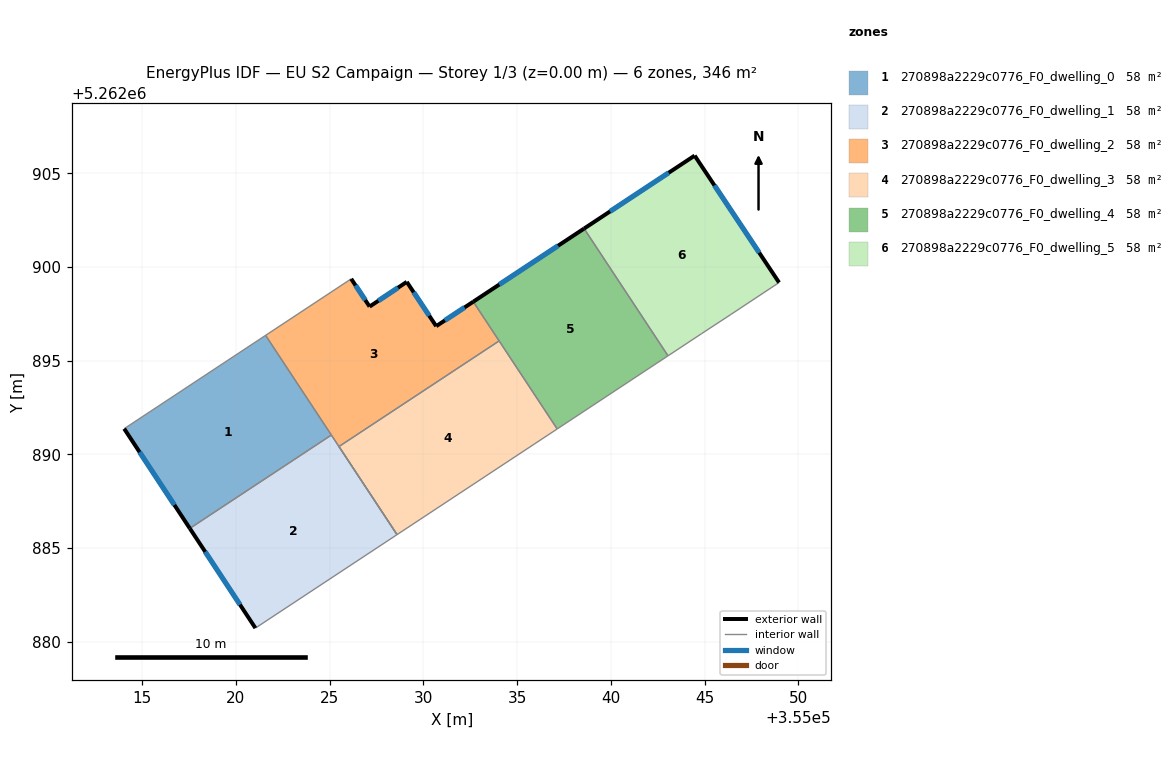
=== STOREY PLAN SPEC (per zone: floor XY polygon, exterior-wall plan segments, windows/doors) ===
zone 1: 270898a2229c0776_F0_dwelling_0  (57.6 m²)
  floor: (355021.58, 5262896.36) (355025.09, 5262891.04) (355017.54, 5262886.06) (355014.04, 5262891.38)
  exterior wall: (355014.04, 5262891.38) – (355017.54, 5262886.06)  [6.4 m]
    window: (355014.86, 5262890.13) – (355016.71, 5262887.31)  [5.4 m²]
  interior walls: 3
zone 2: 270898a2229c0776_F0_dwelling_1  (57.6 m²)
  floor: (355025.09, 5262891.04) (355028.59, 5262885.72) (355021.04, 5262880.74) (355017.54, 5262886.06)
  exterior wall: (355017.54, 5262886.06) – (355021.04, 5262880.74)  [6.4 m]
    window: (355018.36, 5262884.81) – (355020.21, 5262881.99)  [5.4 m²]
  interior walls: 4
zone 3: 270898a2229c0776_F0_dwelling_2  (57.6 m²)
  floor: (355032.66, 5262898.15) (355034.04, 5262896.06) (355025.49, 5262890.42) (355028.59, 5262885.72) (355021.58, 5262896.36) (355026.15, 5262899.37) (355027.13, 5262897.89) (355029.11, 5262899.21) (355030.68, 5262896.84)
  exterior wall: (355027.13, 5262897.89) – (355026.15, 5262899.37)  [1.8 m]
    window: (355026.90, 5262898.24) – (355026.38, 5262899.02)  [1.5 m²]
  exterior wall: (355029.11, 5262899.21) – (355027.13, 5262897.89)  [2.4 m]
    window: (355028.65, 5262898.90) – (355027.59, 5262898.20)  [2.0 m²]
  exterior wall: (355030.68, 5262896.84) – (355029.11, 5262899.21)  [2.8 m]
    window: (355030.31, 5262897.40) – (355029.48, 5262898.65)  [2.4 m²]
  exterior wall: (355032.66, 5262898.15) – (355030.68, 5262896.84)  [2.4 m]
    window: (355032.19, 5262897.84) – (355031.15, 5262897.15)  [2.0 m²]
  interior walls: 7
zone 4: 270898a2229c0776_F0_dwelling_3  (57.6 m²)
  floor: (355034.04, 5262896.06) (355037.14, 5262891.36) (355028.59, 5262885.72) (355025.49, 5262890.42)
  interior walls: 4
zone 5: 270898a2229c0776_F0_dwelling_4  (57.6 m²)
  floor: (355038.57, 5262902.05) (355043.05, 5262895.26) (355037.14, 5262891.36) (355032.66, 5262898.15)
  exterior wall: (355038.57, 5262902.05) – (355032.66, 5262898.15)  [7.1 m]
    window: (355037.18, 5262901.14) – (355034.05, 5262899.07)  [6.0 m²]
  interior walls: 4
zone 6: 270898a2229c0776_F0_dwelling_5  (57.6 m²)
  floor: (355044.47, 5262905.94) (355048.97, 5262899.17) (355046.41, 5262897.48) (355044.84, 5262896.45) (355043.05, 5262895.26) (355038.57, 5262902.05)
  exterior wall: (355044.47, 5262905.94) – (355038.57, 5262902.05)  [7.1 m]
    window: (355043.09, 5262905.03) – (355039.96, 5262902.97)  [6.0 m²]
  exterior wall: (355048.97, 5262899.17) – (355044.47, 5262905.94)  [8.1 m]
    window: (355047.92, 5262900.76) – (355045.53, 5262904.35)  [6.9 m²]
  interior walls: 4

=== DERIVED (storey summary) ===
Building: EU S2 Campaign
Storey: 1 of 3  (floor level z = 0.00 m)
Storey gross floor area: 345.6 m²
Zones on this storey: 6
  - 270898a2229c0776_F0_dwelling_0: floor 57.6 m²; exterior wall 6.4 m (19.1 m²); 1 window(s) 5.4 m²; WWR 28.1%
  - 270898a2229c0776_F0_dwelling_1: floor 57.6 m²; exterior wall 6.4 m (19.1 m²); 1 window(s) 5.4 m²; WWR 28.1%
  - 270898a2229c0776_F0_dwelling_2: floor 57.6 m²; exterior wall 9.4 m (28.1 m²); 4 window(s) 7.9 m²; WWR 28.1%
  - 270898a2229c0776_F0_dwelling_3: floor 57.6 m²
  - 270898a2229c0776_F0_dwelling_4: floor 57.6 m²; exterior wall 7.1 m (21.3 m²); 1 window(s) 6.0 m²; WWR 28.1%
  - 270898a2229c0776_F0_dwelling_5: floor 57.6 m²; exterior wall 15.2 m (45.6 m²); 2 window(s) 12.8 m²; WWR 28.1%
Zone adjacency (shared interzone walls):
  - 270898a2229c0776_F0_dwelling_0 ↔ 270898a2229c0776_F0_dwelling_1
  - 270898a2229c0776_F0_dwelling_0 ↔ 270898a2229c0776_F0_dwelling_2
  - 270898a2229c0776_F0_dwelling_1 ↔ 270898a2229c0776_F0_dwelling_2
  - 270898a2229c0776_F0_dwelling_2 ↔ 270898a2229c0776_F0_dwelling_3
  - 270898a2229c0776_F0_dwelling_2 ↔ 270898a2229c0776_F0_dwelling_4
  - 270898a2229c0776_F0_dwelling_3 ↔ 270898a2229c0776_F0_dwelling_4
  - 270898a2229c0776_F0_dwelling_4 ↔ 270898a2229c0776_F0_dwelling_5